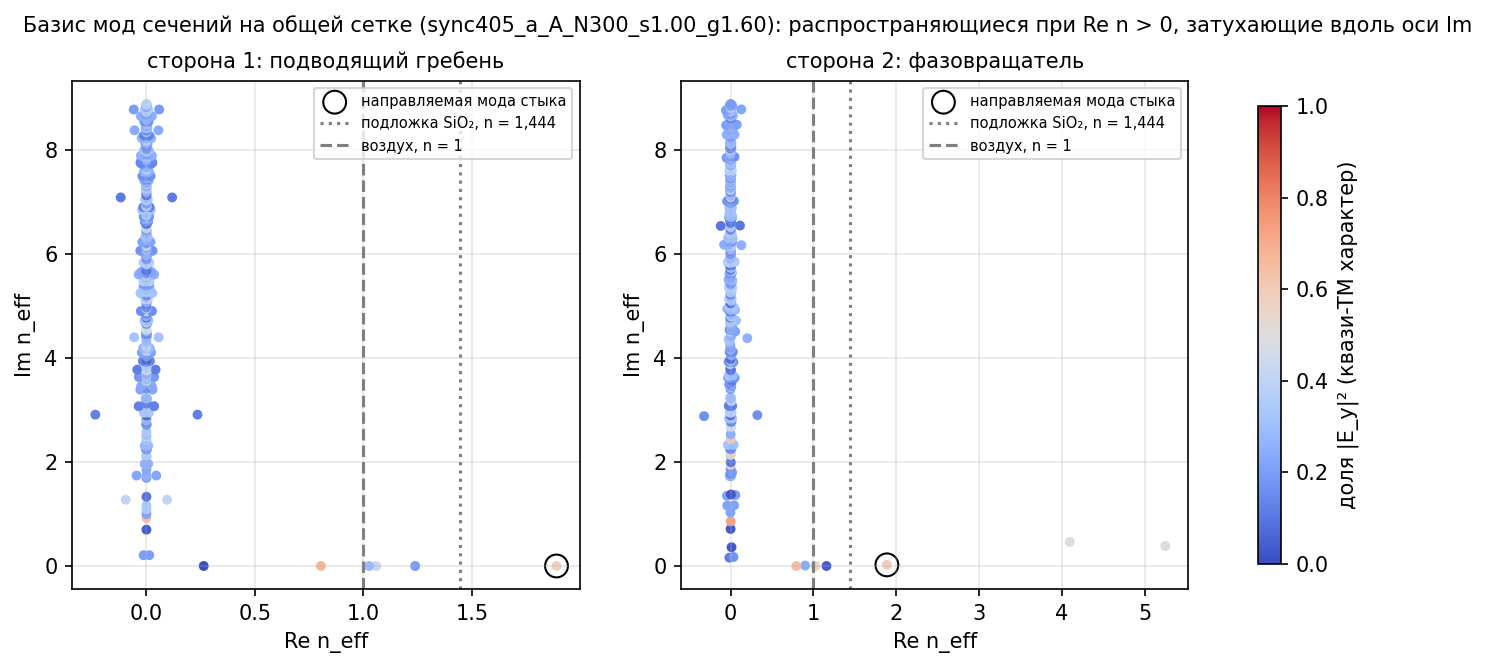

Values plotted in this chart, from the file beside it:
side, rank, re_neff, im_neff, tm_fraction, guided
1, 0, 1.89, 4.7323e-06, 0.5781, 1
1, 1, 1.238, 2.3735e-06, 0.1929, 0
1, 2, 1.059, 1.1612e-06, 0.4283, 0
1, 3, 1.026, 1.3560e-06, 0.2889, 0
1, 4, 0.804, 7.8209e-07, 0.6694, 0
1, 5, 0.2639, 3.0152e-06, 0.0041, 0
1, 6, -0.01289, 2.0714e-01, 0.2009, 0
1, 7, 0.0129, 2.0715e-01, 0.2009, 0
1, 8, 0.0000010, 6.9883e-01, 0.0420, 0
1, 9, -0.0000000, 9.2578e-01, 0.6467, 0
1, 10, 0.0000028, 9.9758e-01, 0.2141, 0
1, 11, 0.0000033, 1.0913e+00, 0.3542, 0
1, 12, -0.0000008, 1.1650e+00, 0.3482, 0
1, 13, 0.09533, 1.2732e+00, 0.4035, 0
1, 14, -0.09532, 1.2732e+00, 0.4035, 0
1, 15, 0.0000006, 1.3309e+00, 0.0939, 0
1, 16, 0.0000003, 1.6930e+00, 0.2050, 0
1, 17, 0.04545, 1.7391e+00, 0.2239, 0
1, 18, -0.04544, 1.7391e+00, 0.2239, 0
1, 19, 0.0000003, 1.7402e+00, 0.2475, 0
1, 20, 0.0000004, 1.8539e+00, 0.2273, 0
1, 21, 0.007825, 1.9643e+00, 0.2492, 0
1, 22, -0.007825, 1.9643e+00, 0.2492, 0
1, 23, 0.0000004, 2.1083e+00, 0.2656, 0
1, 24, 0.0000006, 2.1233e+00, 0.3540, 0
1, 25, 0.002731, 2.2452e+00, 0.1899, 0
1, 26, -0.002731, 2.2452e+00, 0.1899, 0
1, 27, -0.007977, 2.3142e+00, 0.2787, 0
1, 28, 0.007977, 2.3142e+00, 0.2787, 0
1, 29, -0.0000000, 2.4225e+00, 0.3248, 0
1, 30, 0.0000007, 2.4911e+00, 0.4436, 0
1, 31, -0.0000001, 2.5125e+00, 0.3064, 0
1, 32, 0.0000003, 2.5761e+00, 0.3457, 0
1, 33, 0.0000005, 2.7127e+00, 0.1415, 0
1, 34, 0.0000002, 2.7226e+00, 0.2443, 0
1, 35, 0.0000005, 2.7326e+00, 0.1683, 0
1, 36, -0.0000002, 2.8030e+00, 0.2721, 0
1, 37, 0.0000003, 2.8267e+00, 0.2722, 0
1, 38, -0.0000000, 2.8953e+00, 0.0430, 0
1, 39, -0.2354, 2.9102e+00, 0.1242, 0
1, 40, 0.2354, 2.9102e+00, 0.1242, 0
1, 41, -0.01154, 2.9471e+00, 0.3292, 0
1, 42, 0.01154, 2.9471e+00, 0.3292, 0
1, 43, 0.03555, 3.0721e+00, 0.1237, 0
1, 44, -0.03555, 3.0721e+00, 0.1237, 0
1, 45, 0.0000001, 3.1226e+00, 0.1247, 0
1, 46, 0.0000003, 3.1610e+00, 0.1255, 0
1, 47, -0.002627, 3.2227e+00, 0.2712, 0
1, 48, 0.002627, 3.2227e+00, 0.2712, 0
1, 49, -0.02814, 3.3918e+00, 0.2262, 0
1, 50, 0.02814, 3.3918e+00, 0.2262, 0
1, 51, -0.0000001, 3.4141e+00, 0.1539, 0
1, 52, -0.02436, 3.4578e+00, 0.2339, 0
1, 53, 0.02436, 3.4578e+00, 0.2339, 0
1, 54, -0.0000002, 3.5571e+00, 0.4190, 0
1, 55, 0.0000001, 3.5862e+00, 0.2919, 0
1, 56, -0.03533, 3.6336e+00, 0.1846, 0
1, 57, 0.03533, 3.6336e+00, 0.1846, 0
1, 58, 0.0000002, 3.6365e+00, 0.3229, 0
1, 59, 0.0000001, 3.6838e+00, 0.2635, 0
... 540 more rows
